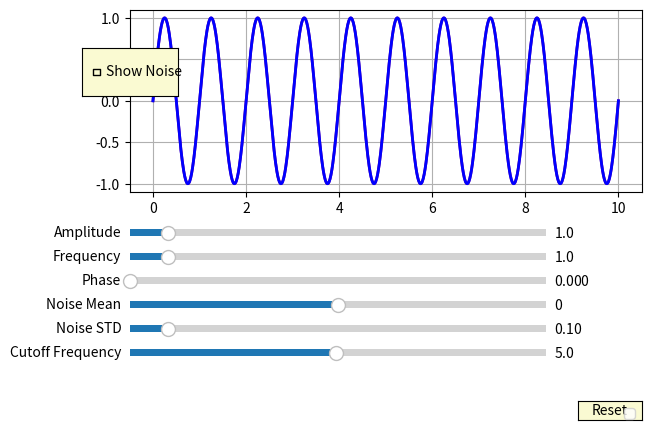

Recreate this plot in Python.
import matplotlib.pyplot as plt
from matplotlib.widgets import Slider, Button, CheckButtons
import numpy as np
from scipy import signal

global_noise = None

def harmonic_with_noise(t, amplitude, frequency, phase, noise_mean, noise_std, show_noise):
    global global_noise
    harmonic_signal = amplitude * np.sin(2 * np.pi * frequency * t + phase)
    if show_noise:
        if global_noise is None:
            global_noise = np.random.normal(noise_mean, noise_std, size=len(t))
        return harmonic_signal + global_noise
    else:
        return harmonic_signal

def apply_filter(signal_data, cutoff_freq, fs, filter_type='lowpass', filter_order=4):
    nyquist = 0.5 * fs
    Wn = cutoff_freq / nyquist
    b, a = signal.butter(filter_order, Wn, btype=filter_type)
    filtered_signal = signal.filtfilt(b, a, signal_data)
    return filtered_signal

initial_amplitude = 1.0
initial_frequency = 1.0
initial_phase = 0.0
initial_noise_mean = 0.0
initial_noise_std = 0.1
initial_cutoff_frequency = 5.0

show_noise = False
t = np.linspace(0, 10, 1000)
fs = 1 / (t[1] - t[0])

fig, ax = plt.subplots()
ax.grid(True)
plt.subplots_adjust(left=0.1, bottom=0.5)

noisy_signal = harmonic_with_noise(t, initial_amplitude, initial_frequency, initial_phase, initial_noise_mean, initial_noise_std, show_noise)

line_noisy, = ax.plot(t, noisy_signal, lw=2, color='purple', label='Noisy Signal')
line_filtered, = ax.plot(t, [np.nan]*len(t), lw=2, color='orange', label='Filtered Signal')
line_original, = ax.plot(t, initial_amplitude * np.sin(2 * np.pi * initial_frequency * t + initial_phase), lw=2, color='blue', label='Original Harmonic')

axcolor = 'lightgoldenrodyellow'
ax_amplitude = plt.axes([0.1, 0.4, 0.65, 0.03], facecolor=axcolor)
ax_frequency = plt.axes([0.1, 0.35, 0.65, 0.03], facecolor=axcolor)
ax_phase = plt.axes([0.1, 0.3, 0.65, 0.03], facecolor=axcolor)
ax_noise_mean = plt.axes([0.1, 0.25, 0.65, 0.03], facecolor=axcolor)
ax_noise_std = plt.axes([0.1, 0.2, 0.65, 0.03], facecolor=axcolor)
ax_cutoff_freq = plt.axes([0.1, 0.15, 0.65, 0.03], facecolor=axcolor)

s_amplitude = Slider(ax_amplitude, 'Amplitude', 0.1, 10.0, valinit=initial_amplitude)
s_frequency = Slider(ax_frequency, 'Frequency', 0.1, 10.0, valinit=initial_frequency)
s_phase = Slider(ax_phase, 'Phase', 0.0, 2*np.pi, valinit=initial_phase)
s_noise_mean = Slider(ax_noise_mean, 'Noise Mean', -1.0, 1.0, valinit=initial_noise_mean)
s_noise_std = Slider(ax_noise_std, 'Noise STD', 0.01, 1.0, valinit=initial_noise_std)
s_cutoff_freq = Slider(ax_cutoff_freq, 'Cutoff Frequency', 0.1, 10.0, valinit=initial_cutoff_frequency)

def update(val):
    global global_noise
    amplitude = s_amplitude.val
    frequency = s_frequency.val
    phase = s_phase.val
    noise_mean = s_noise_mean.val
    noise_std = s_noise_std.val
    cutoff_freq = s_cutoff_freq.val
    show_noise = check.get_status()[0]

    if show_noise:
        global_noise = np.random.normal(noise_mean, noise_std, size=len(t))
    else:
        global_noise = None

    noisy_signal = harmonic_with_noise(t, amplitude, frequency, phase, noise_mean, noise_std, show_noise)
    line_noisy.set_ydata(noisy_signal)
    line_original.set_ydata(amplitude * np.sin(2 * np.pi * frequency * t + phase))

    if show_noise:
        filtered_signal = apply_filter(noisy_signal, cutoff_freq, fs)
        line_filtered.set_ydata(filtered_signal)
    else:
        line_filtered.set_ydata([np.nan]*len(t))

    fig.canvas.draw_idle()

for slider in [s_amplitude, s_frequency, s_phase, s_noise_mean, s_noise_std, s_cutoff_freq]:
    slider.on_changed(update)

rax = plt.axes([0.025, 0.7, 0.15, 0.1], facecolor=axcolor)
check = CheckButtons(rax, ['Show Noise'], [show_noise])
check.on_clicked(update)

resetax = plt.axes([0.8, 0.025, 0.1, 0.04])
button_reset = Button(resetax, 'Reset', color=axcolor, hovercolor='0.975')

def reset(event):
    for slider in [s_amplitude, s_frequency, s_phase, s_noise_mean, s_noise_std, s_cutoff_freq]:
        slider.reset()
    if check.get_status()[0]:
        check.set_active(0)

button_reset.on_clicked(reset)

plt.legend()
plt.show()
